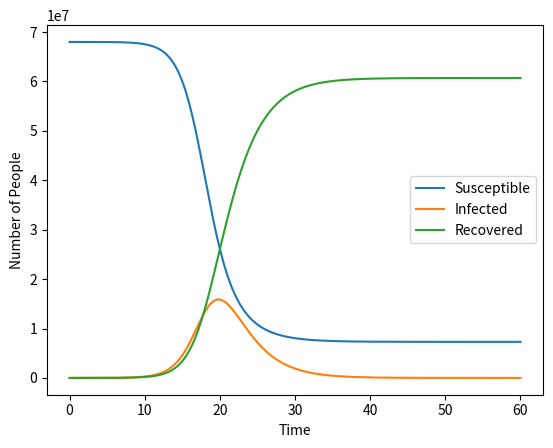

The matplotlib source for this figure: (Note: this script raises an exception after producing the figure.)
import numpy as np

from scipy import integrate

from matplotlib import pyplot as plt
import seaborn as sns


N = 68e6
R0 = 2.5

beta = 1
gamma = beta / R0


def f(t, y):
    S, I, R = y[0], y[1], y[2]

    dSdt = -beta / N * I * S
    dIdt = beta / N * I * S - gamma * I
    dRdt = gamma * I

    return np.array([dSdt, dIdt, dRdt])


y0 = np.array([N, 700, 0])

sir = integrate.solve_ivp(f, (0, 60), y0, rtol=1e-12, atol=1e-12)

plt.figure()
plt.plot(sir.t, sir.y[0], label="Susceptible")
plt.plot(sir.t, sir.y[1], label="Infected")
plt.plot(sir.t, sir.y[2], label="Recovered")
plt.legend()
plt.xlabel("Time")
plt.ylabel("Number of People")
plt.savefig("plots/SIR_simple.pdf")
